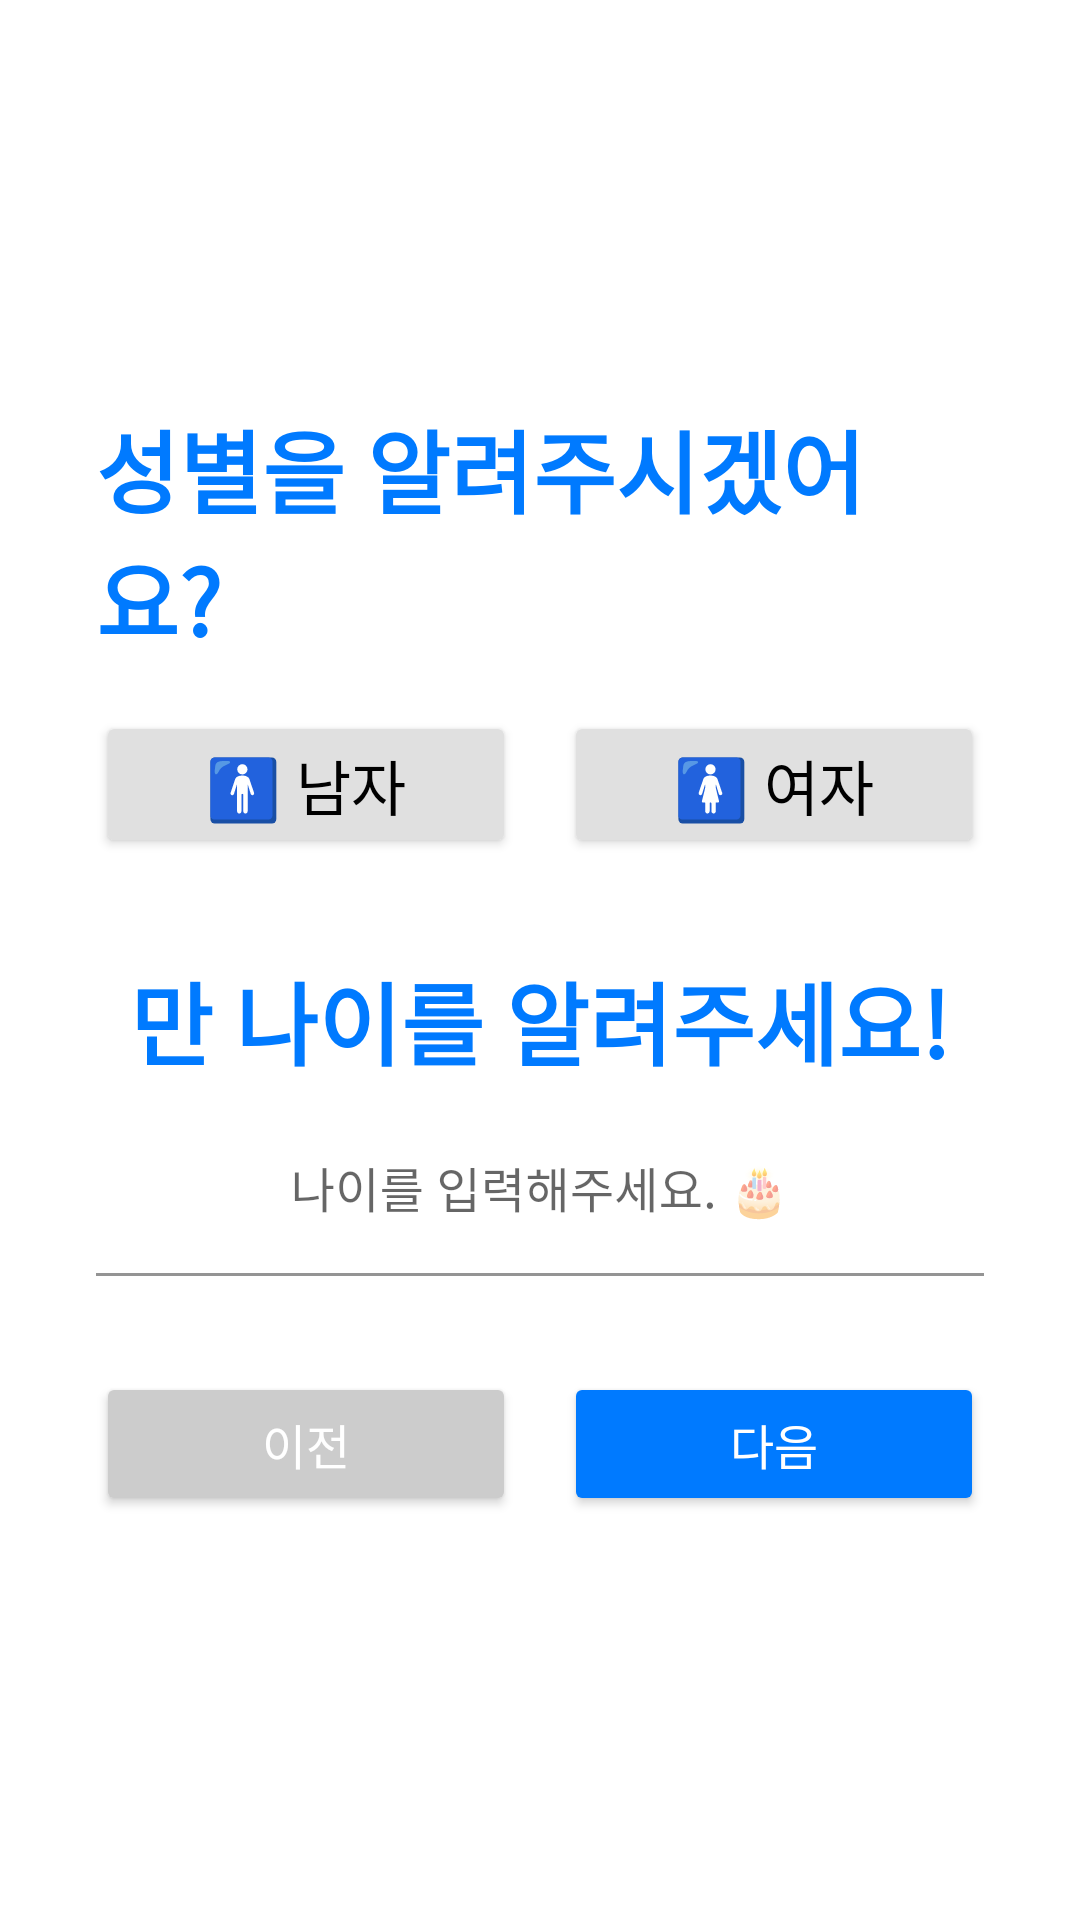

Produce the Android XML layout that renders to this screen, including the resource entries it uses.
<!-- AndroidManifest.xml: application theme Theme.EndProject -->
<!-- res/layout/fragment_register_step2.xml -->
<?xml version="1.0" encoding="utf-8"?>
<LinearLayout xmlns:android="http://schemas.android.com/apk/res/android"
    xmlns:tools="http://schemas.android.com/tools"
    xmlns:app="http://schemas.android.com/apk/res-auto"
    android:layout_width="match_parent"
    android:layout_height="match_parent"
    android:orientation="vertical"
    android:padding="32dp"
    android:background="#FFFFFF"
    android:gravity="center"
    tools:context=".ui.register.RegisterStep2Fragment">

    <TextView
        android:layout_width="wrap_content"
        android:layout_height="wrap_content"
        android:layout_marginBottom="16dp"
        android:text="성별을 알려주시겠어요?"
        android:textColor="#007AFF"
        android:textSize="30sp"
        android:textStyle="bold" />

    <LinearLayout
        android:layout_width="match_parent"
        android:layout_height="wrap_content"
        android:orientation="horizontal"
        android:gravity="center"
        android:layout_marginBottom="32dp">

        <Button
            android:id="@+id/btnMale"
            android:layout_width="0dp"
            android:layout_height="wrap_content"
            android:layout_marginEnd="8dp"
            android:layout_weight="1"
            android:backgroundTint="#E0E0E0"
            android:text="🚹 남자"
            android:textColor="#000000"
            android:textSize="20sp" />

        <Button
            android:id="@+id/btnFemale"
            android:layout_width="0dp"
            android:layout_height="wrap_content"
            android:layout_marginStart="8dp"
            android:layout_weight="1"
            android:backgroundTint="#E0E0E0"
            android:text="🚺 여자"
            android:textColor="#000000"
            android:textSize="20sp" />
    </LinearLayout>

    <TextView
        android:layout_width="wrap_content"
        android:layout_height="wrap_content"
        android:layout_marginBottom="8dp"
        android:text="만 나이를 알려주세요!"
        android:textColor="#007AFF"
        android:textSize="30sp"
        android:textStyle="bold" />

    <com.google.android.material.textfield.TextInputLayout
        android:layout_width="match_parent"
        android:layout_height="wrap_content"
        app:suffixText="세">

        <com.google.android.material.textfield.TextInputEditText
            android:id="@+id/editTextAge"
            android:layout_width="match_parent"
            android:layout_height="wrap_content"
            android:background="#FFFFFF"
            android:gravity="center"
            android:hint="나이를 입력해주세요. 🎂"
            android:inputType="number"
            android:textSize="16sp" />
    </com.google.android.material.textfield.TextInputLayout>

    <LinearLayout
        android:layout_width="match_parent"
        android:layout_height="wrap_content"
        android:orientation="horizontal"
        android:gravity="center"
        android:layout_marginTop="32dp"
        android:weightSum="2">

        <Button
            android:id="@+id/btnBack"
            android:layout_width="0dp"
            android:layout_height="wrap_content"
            android:layout_marginEnd="8dp"
            android:layout_weight="1"
            android:backgroundTint="#CCCCCC"
            android:text="이전"
            android:textColor="#FFFFFF"
            android:textSize="16sp" />

        <Button
            android:id="@+id/btnNext"
            android:layout_width="0dp"
            android:layout_height="wrap_content"
            android:layout_marginStart="8dp"
            android:layout_weight="1"
            android:backgroundTint="#007AFF"
            android:text="다음"
            android:textColor="#FFFFFF"
            android:textSize="16sp" />
    </LinearLayout>

</LinearLayout>
<!-- resources referenced by this layout -->
<resources>
  <style name="Theme.EndProject" parent="Theme.MaterialComponents.DayNight.NoActionBar">
          
          <item name="colorPrimary">@color/simpleBlue_main</item>
          <item name="colorPrimaryVariant">@color/simpleBlue_main</item>
          <item name="colorOnPrimary">@color/background_light</item>
          
          <item name="colorSecondary">@color/teal_200</item>
          <item name="colorSecondaryVariant">@color/teal_700</item>
          <item name="colorOnSecondary">@color/black</item>
          
          <item name="android:statusBarColor">?attr/colorPrimaryVariant</item>
          
      </style>
  <color name="simpleBlue_main">#4A90E2</color>
  <color name="background_light">#F2F2F2</color>
  <color name="teal_200">#FF03DAC5</color>
  <color name="teal_700">#FF018786</color>
  <color name="black">#FF000000</color>
</resources>
